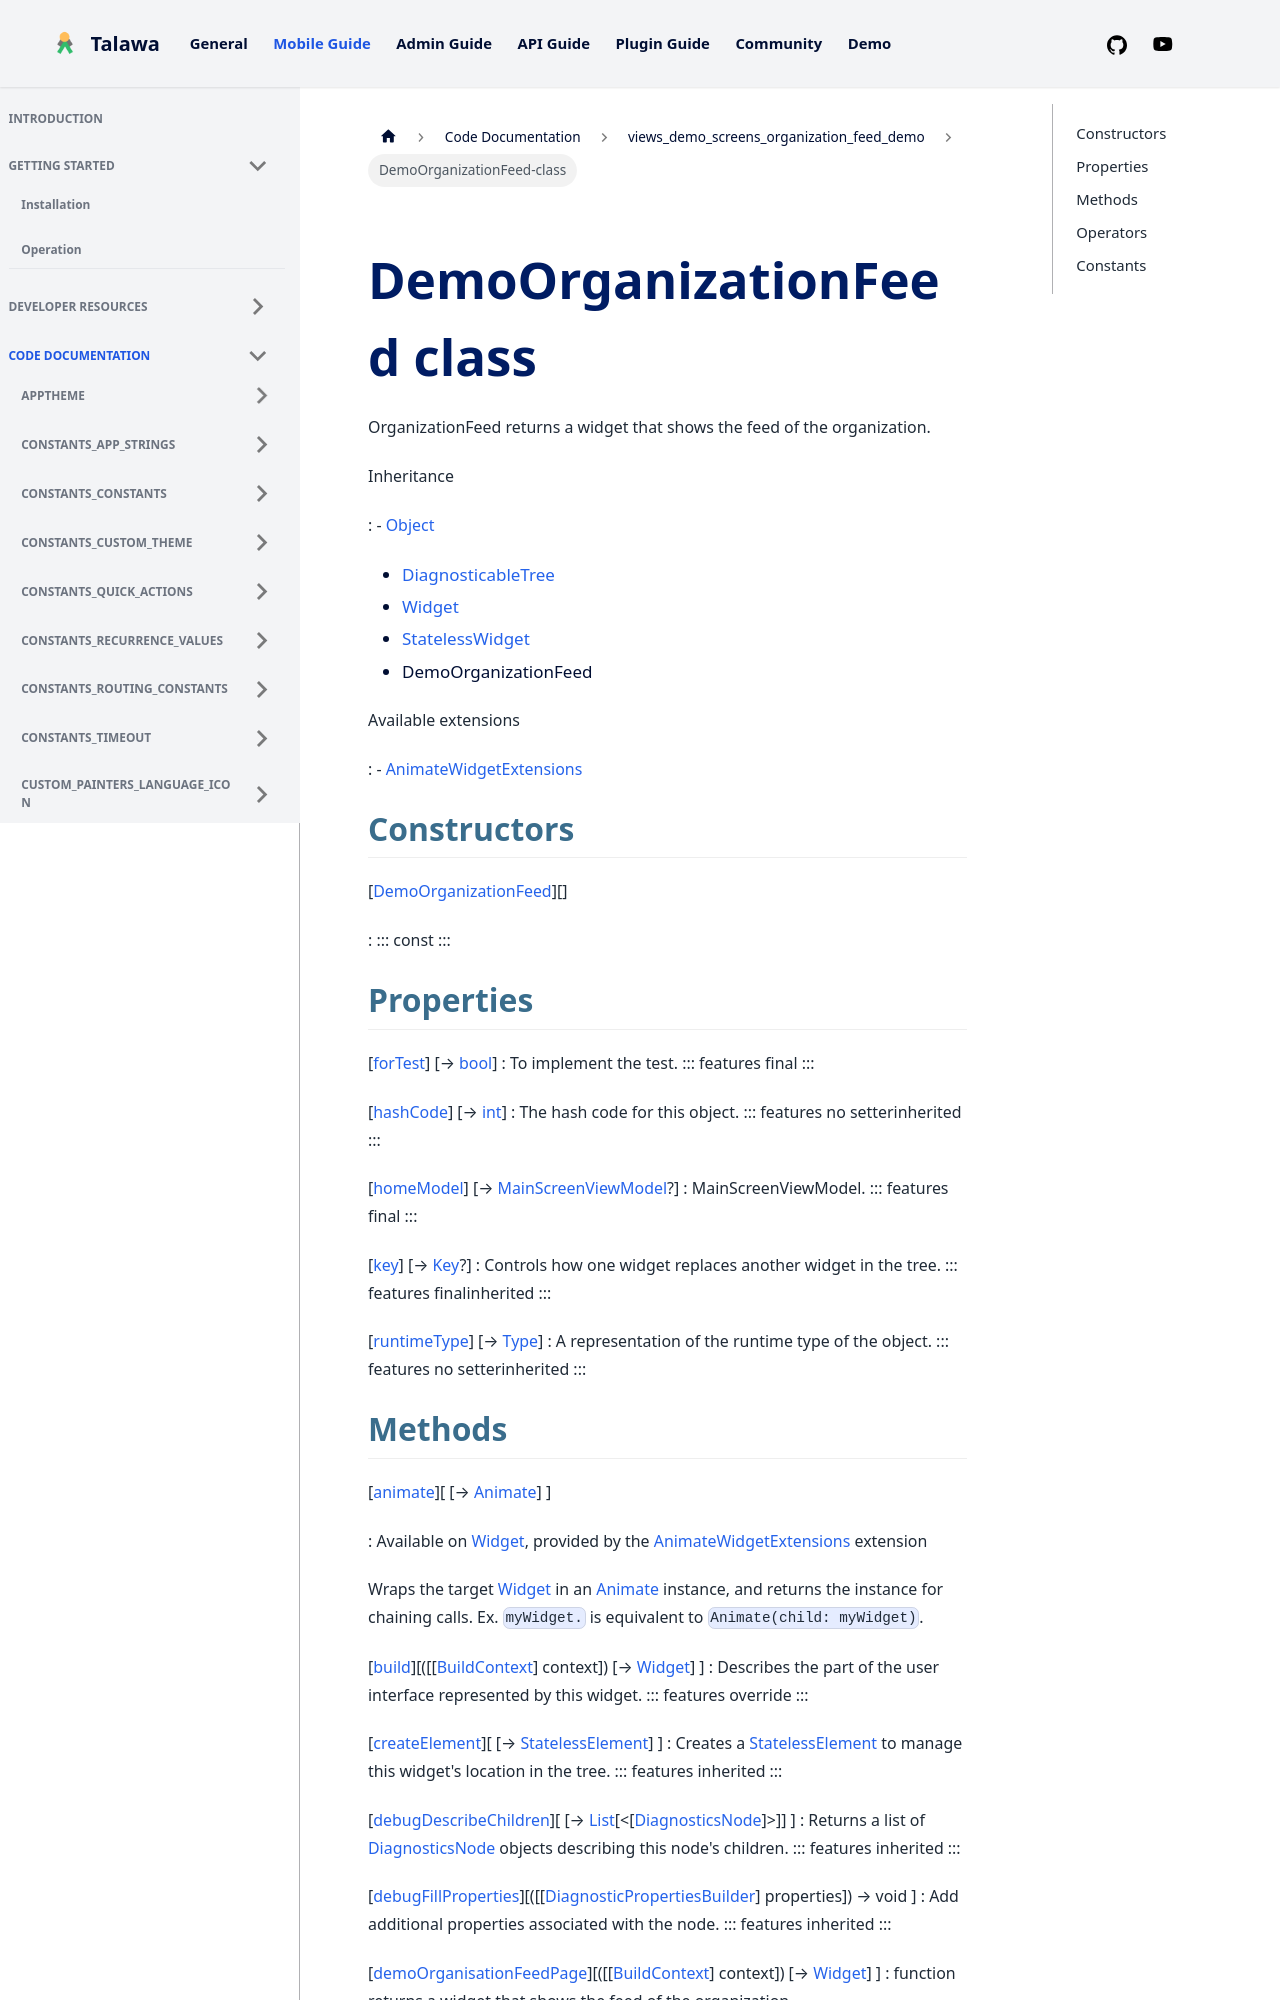

repository: PalisadoesFoundation/talawa · page: docs/auto-docs/views_demo_screens_organization_feed_demo/DemoOrganizationFeed-class/index.html · generator: docusaurus


<div>

# DemoOrganizationFeed class

</div>


OrganizationFeed returns a widget that shows the feed of the
organization.




Inheritance

:   -   [Object](https://api.flutter.dev/flutter/dart-core/Object-class.html)
    -   [DiagnosticableTree](https://api.flutter.dev/flutter/foundation/DiagnosticableTree-class.html)
    -   [Widget](https://api.flutter.dev/flutter/widgets/Widget-class.html)
    -   [StatelessWidget](https://api.flutter.dev/flutter/widgets/StatelessWidget-class.html)
    -   DemoOrganizationFeed

Available extensions

:   -   [AnimateWidgetExtensions](https://pub.dev/documentation/flutter_animate/4.5.0/flutter_animate/AnimateWidgetExtensions.html)



## Constructors

[[DemoOrganizationFeed](../views_demo_screens_organization_feed_demo/DemoOrganizationFeed/DemoOrganizationFeed.md)][]

:   ::: 
    const
    :::



## Properties

[[forTest](../views_demo_screens_organization_feed_demo/DemoOrganizationFeed/forTest.md)] [→ [bool](https://api.flutter.dev/flutter/dart-core/bool-class.html)]
:   To implement the test.
    ::: features
    final
    :::

[[hashCode](https://api.flutter.dev/flutter/widgets/Widget/hashCode.html)] [→ [int](https://api.flutter.dev/flutter/dart-core/int-class.html)]
:   The hash code for this object.
    ::: features
    no setterinherited
    :::

[[homeModel](../views_demo_screens_organization_feed_demo/DemoOrganizationFeed/homeModel.md)] [→ [MainScreenViewModel](../view_model_main_screen_view_model/MainScreenViewModel-class.md)?]
:   MainScreenViewModel.
    ::: features
    final
    :::

[[key](https://api.flutter.dev/flutter/widgets/Widget/key.html)] [→ [Key](https://api.flutter.dev/flutter/foundation/Key-class.html)?]
:   Controls how one widget replaces another widget in the tree.
    ::: features
    finalinherited
    :::

[[runtimeType](https://api.flutter.dev/flutter/dart-core/Object/runtimeType.html)] [→ [Type](https://api.flutter.dev/flutter/dart-core/Type-class.html)]
:   A representation of the runtime type of the object.
    ::: features
    no setterinherited
    :::
